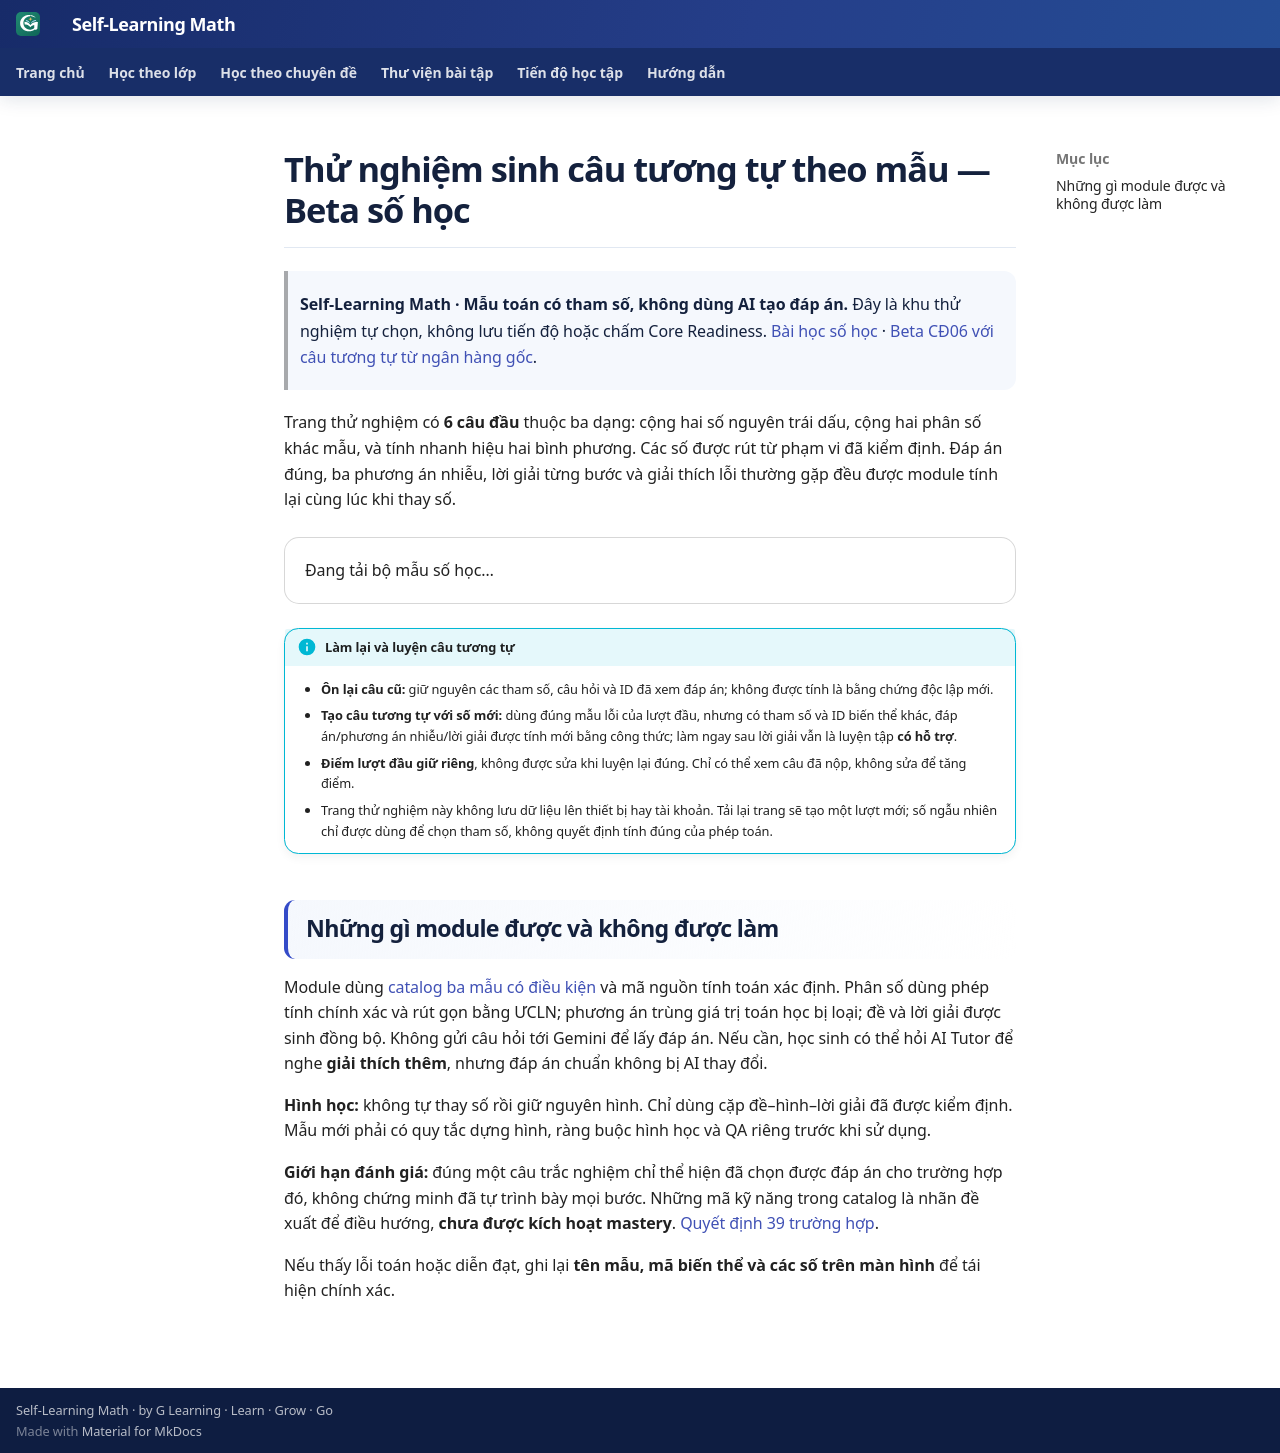

repository: TMA2015/roadmap-toan-thcs · page: huong-dan/thu-nghiem-sinh-cau-tuong-tu/index.html · generator: mkdocs

# Thử nghiệm sinh câu tương tự theo mẫu — Beta số học

> **Self-Learning Math · Mẫu toán có tham số, không dùng AI tạo đáp án.** Đây là khu thử nghiệm tự chọn, không lưu tiến độ hoặc chấm Core Readiness. [Bài học số học](../kien-thuc/02-so-va-phep-tinh/index.md) · [Beta CĐ06 với câu tương tự từ ngân hàng gốc](thu-nghiem-phan-tich-hoan-toan-v2.md).

Trang thử nghiệm có **6 câu đầu** thuộc ba dạng: cộng hai số nguyên trái dấu, cộng hai phân số khác mẫu, và tính nhanh hiệu hai bình phương. Các số được rút từ phạm vi đã kiểm định. Đáp án đúng, ba phương án nhiễu, lời giải từng bước và giải thích lỗi thường gặp đều được module tính lại cùng lúc khi thay số.

<div class="skill-assessment-pilot" data-arithmetic-template-preview data-assets-base="../../assets/" aria-live="polite">Đang tải bộ mẫu số học…</div>

!!! info "Làm lại và luyện câu tương tự"
    - **Ôn lại câu cũ:** giữ nguyên các tham số, câu hỏi và ID đã xem đáp án; không được tính là bằng chứng độc lập mới.
    - **Tạo câu tương tự với số mới:** dùng đúng mẫu lỗi của lượt đầu, nhưng có tham số và ID biến thể khác, đáp án/phương án nhiễu/lời giải được tính mới bằng công thức; làm ngay sau lời giải vẫn là luyện tập **có hỗ trợ**.
    - **Điểm lượt đầu giữ riêng**, không được sửa khi luyện lại đúng. Chỉ có thể xem câu đã nộp, không sửa để tăng điểm.
    - Trang thử nghiệm này không lưu dữ liệu lên thiết bị hay tài khoản. Tải lại trang sẽ tạo một lượt mới; số ngẫu nhiên chỉ được dùng để chọn tham số, không quyết định tính đúng của phép toán.

## Những gì module được và không được làm

Module dùng [catalog ba mẫu có điều kiện](../assets/data/curriculum/arithmetic-template-catalog-v1.json) và mã nguồn tính toán xác định. Phân số dùng phép tính chính xác và rút gọn bằng ƯCLN; phương án trùng giá trị toán học bị loại; đề và lời giải được sinh đồng bộ. Không gửi câu hỏi tới Gemini để lấy đáp án. Nếu cần, học sinh có thể hỏi AI Tutor để nghe **giải thích thêm**, nhưng đáp án chuẩn không bị AI thay đổi.

**Hình học:** không tự thay số rồi giữ nguyên hình. Chỉ dùng cặp đề–hình–lời giải đã được kiểm định. Mẫu mới phải có quy tắc dựng hình, ràng buộc hình học và QA riêng trước khi sử dụng.

**Giới hạn đánh giá:** đúng một câu trắc nghiệm chỉ thể hiện đã chọn được đáp án cho trường hợp đó, không chứng minh đã tự trình bày mọi bước. Những mã kỹ năng trong catalog là nhãn đề xuất để điều hướng, **chưa được kích hoạt mastery**. [Quyết định 39 trường hợp](../roadmap/primary-skill-decisions-39-v1.md).

Nếu thấy lỗi toán hoặc diễn đạt, ghi lại **tên mẫu, mã biến thể và các số trên màn hình** để tái hiện chính xác.
